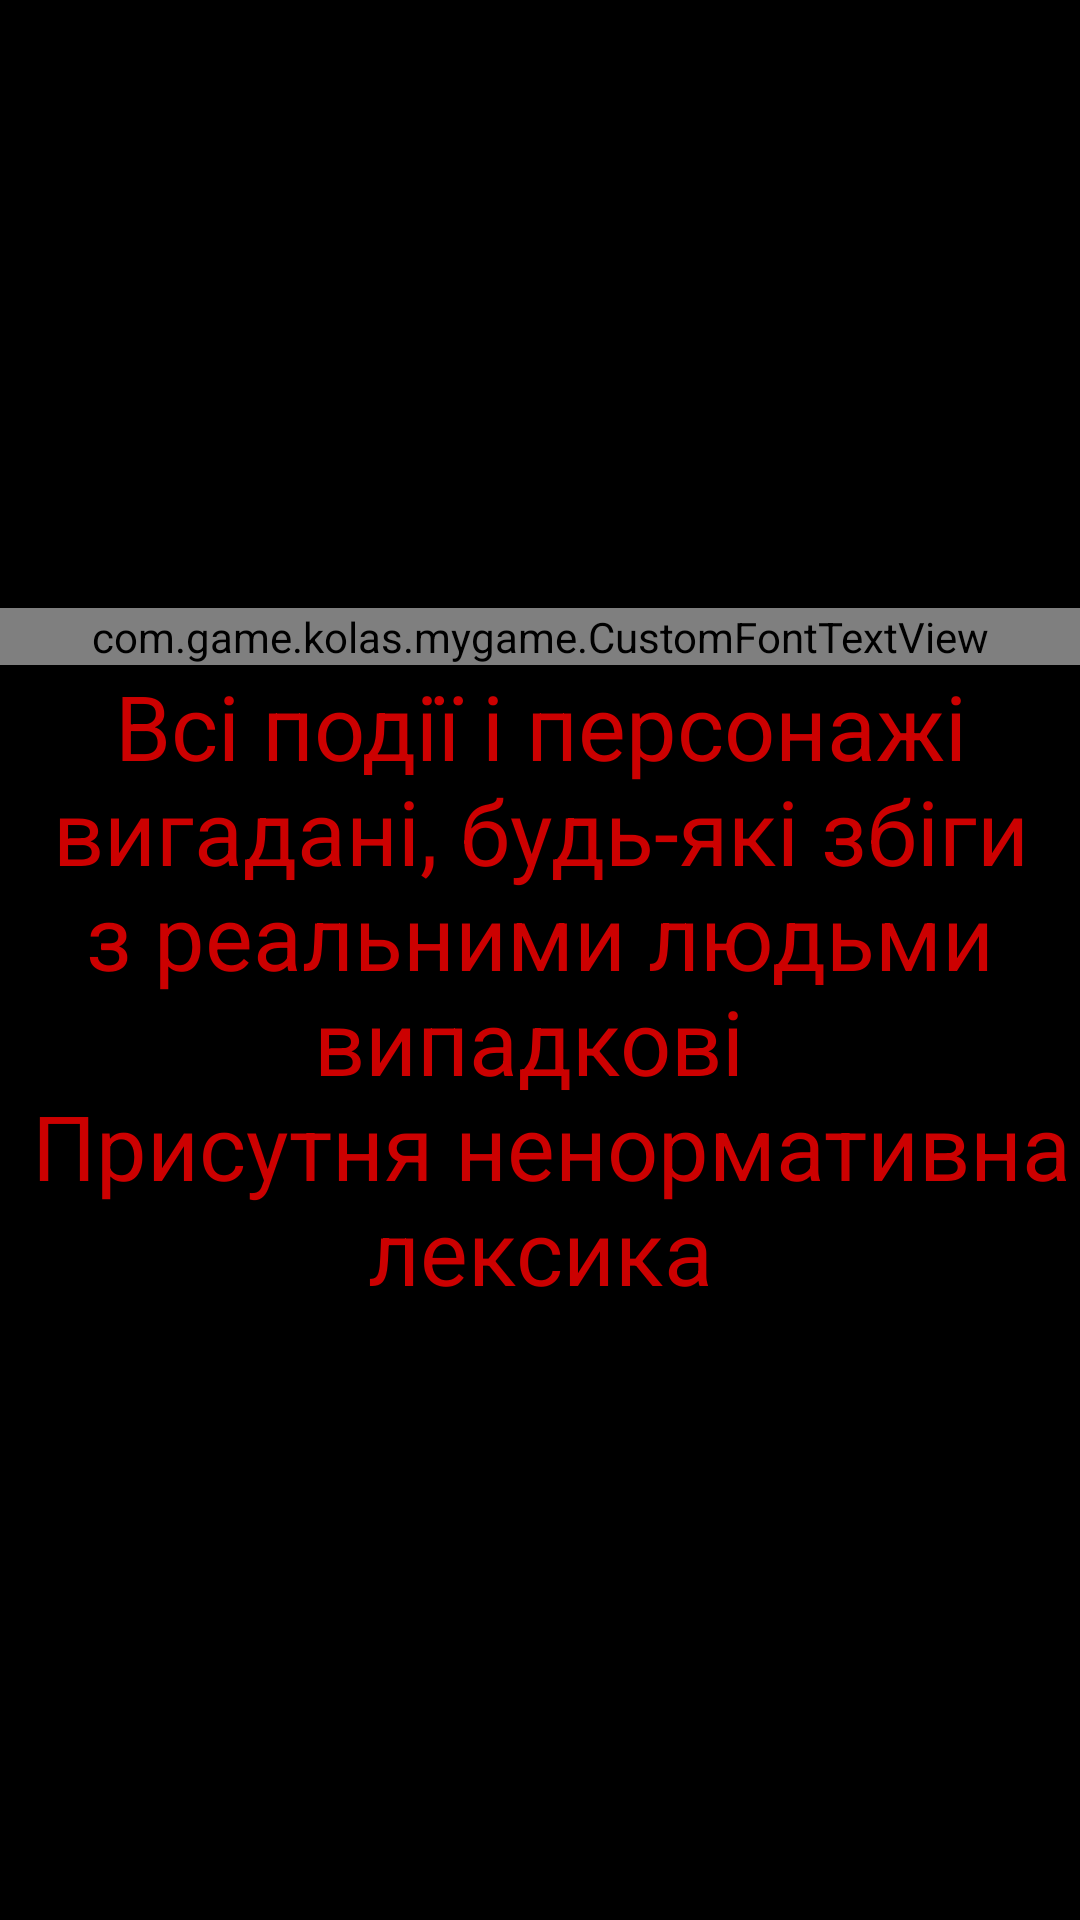

Android layout source for this screen:
<!-- AndroidManifest.xml: application theme AppTheme -->
<!-- res/layout/activity_begin_game.xml -->
<LinearLayout xmlns:android="http://schemas.android.com/apk/res/android"
    xmlns:tools="http://schemas.android.com/tools"
    android:layout_width="match_parent"
    android:layout_height="match_parent"
    android:background="@android:color/black"
    android:orientation="vertical"
    android:gravity="center"
    tools:context="com.game.kolas.mygame.StartActivity">

    <com.game.kolas.mygame.CustomFontTextView
        android:gravity="center"
        android:text="@string/warning_text"
        android:layout_width="match_parent"
        android:layout_height="wrap_content"
        android:textColor="@android:color/holo_red_dark"
        android:textSize="35sp" />

    <TextView
        android:layout_width="match_parent"
        android:layout_height="wrap_content"
        android:gravity="center"
        android:text="@string/warning_info"
        android:textColor="@android:color/holo_red_dark"
        android:textSize="30sp" />

</LinearLayout>
<!-- resources referenced by this layout -->
<resources>
  <string name="warning_info">Всі події і персонажі вигадані, будь-які збіги з реальними людьми випадкові \n Присутня ненормативна лексика</string>
  <string name="warning_text">Попередження</string>
  <style name="AppTheme" parent="Theme.AppCompat.Light.DarkActionBar">
          <item name="windowNoTitle">true</item>
          <item name="windowActionBar">false</item>
          <item name="android:windowFullscreen">true</item>
      </style>
</resources>
